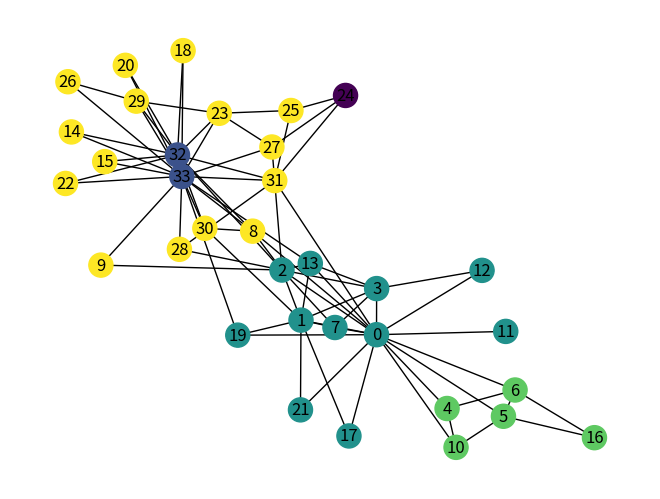

The script that saved this image:
import math
import numpy as np
import matplotlib.pyplot as plt
import networkx as nx


def P_t(t, A, D):
    P = np.dot(np.linalg.inv(D), A)

    result = P
    for i in range(t - 1):
        result = np.dot(result, P)
    return result


def R_i_j(n, t, A, D, d, i, j):
    result = 0
    P = P_t(t, A, D)
    for k in range(n):
        result += ((P[i][k] - P[j][k]) ** 2) / d[k]
    return math.sqrt(result)


def P_Ci(P, ci, A, k):
    result = 0
    for i in ci:
        result += P[i][k]

    return result / len(ci)


def RC_iC_j(n, t, A, D, d, C1, C2):
    P = P_t(t, A, D)
    result = 0
    for k in range(n):
        result += ((P_Ci(P, C1, A, k) - P_Ci(P, C2, A, k)) ** 2) / d[k]
    return math.sqrt(result)


G = nx.karate_club_graph()
n = len(G.nodes)
t = 5

A = [[0 for i in range(n)] for j in range(n)]

edgesTotal = 0
for i in G.edges:
    edgesTotal += 1
    A[i[0]][i[1]] = 1
    A[i[1]][i[0]] = 1

D = [[0 for i in range(n)] for j in range(n)]
d = []
for i in range(n):
    s = sum(A[i])
    d.append(s)
    D[i][i] = s

C = []
for i in range(n):
    c = []
    c.append(i)
    C.append(c)

diffs = []

edgesIn = []
edgesOut = []

while len(C) > 1:
    first = 0
    second = 0
    minOfDif = 1e7
    for i in range(len(C)):
        for j in range(i):
            r = RC_iC_j(n, t, A, D, d, C[i], C[j])
            if minOfDif > r:
                minOfDif = r
                first = i
                second = j

    edIn = 0
    edOut = 0
    for i in range(len(C)):
        for j in range(len(C[i])):
            for z in range(j):
                if A[j][z] == 1:
                    edIn += 1

    edOut = edgesTotal - edIn

    edgesIn.append(edIn)
    edgesOut.append(edOut)

    cfirst = C.pop(first)
    csecond = C.pop(second)
    C.append(cfirst + csecond)

    r = 0
    for i in range(len(C)):
        for j in range(i):
            r += RC_iC_j(n, t, A, D, d, C[i], C[j])

    diffs.append(r)

    if 2 * edOut <= edIn:
        color_map = []
        for node in G:
            counter = 0
            for i in range(len(C)):
                if counter == 0:
                    for j in C[i]:
                        if j == node and counter == 0:
                            color_map.append(i)
        nx.draw(G, node_color=color_map, with_labels=True)
        plt.show()
        plt.clf()
        break

edIn = 0
edOut = 0
for i in range(len(C)):
    for j in range(len(C[i])):
        for z in range(j):
            if A[j][z] == 1:
                edIn += 1

edOut = edgesTotal - edIn

edgesIn.append(edIn)
edgesOut.append(edOut)

print(edgesIn)
print(edgesOut)
